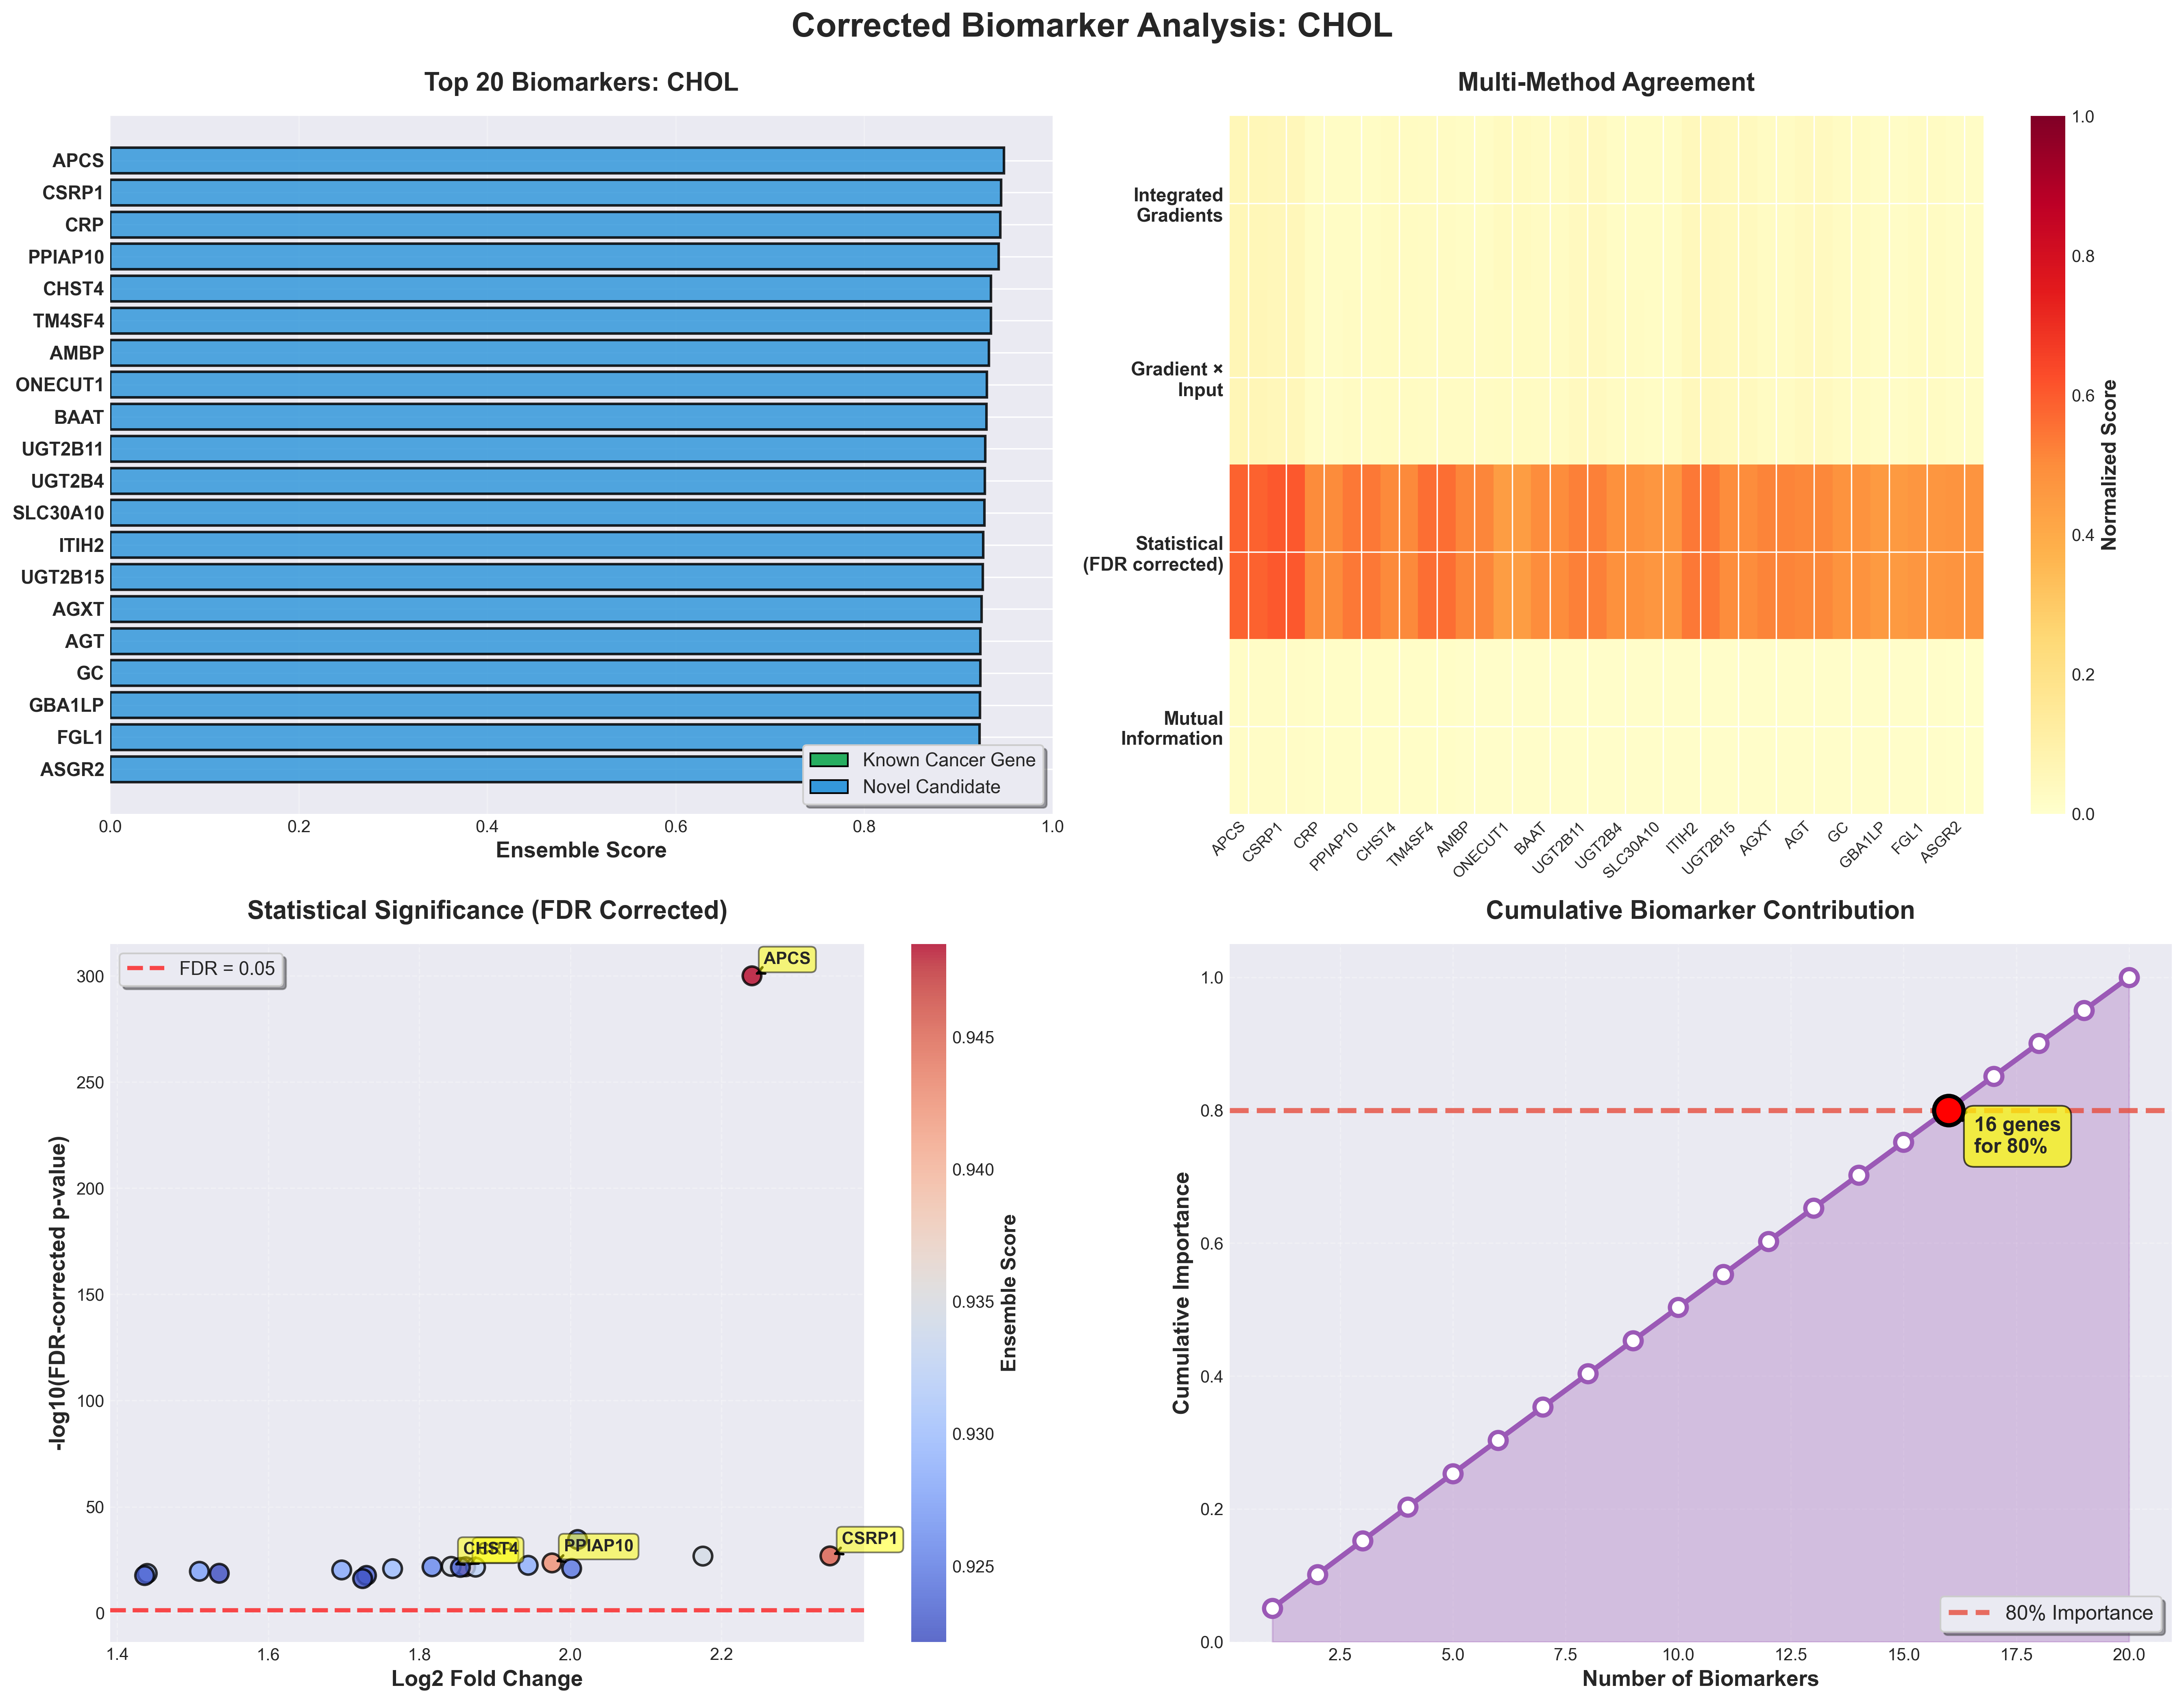

The file beside this chart, header and first rows:
rank, gene_id, gene_index, final_score, ig_score, gxi_score, statistical_score, mi_score, consensus, fold_change, log_fold_change, p_value_corrected, cohens_d, gene_symbol, gene_name, gene_summary, is_known_cancer_gene, validation_score
1, APCS, 825, 0.9485, 0.05781, 0.05956, 0.5844, 0.01685, 4, 3.725, 2.24, 0.0, 3.806, APCS, amyloid P component, serum, The protein encoded by this gene is a gl…, False, 0.2
2, CRP, 4263, 0.9454, 0.05242, 0.05345, 0.6028, 0.01568, 4, 4.075, 2.344, 1.412680770466086e-27, 4.008, CSRP1, cysteine and glycine rich protein 1, This gene encodes a member of the cystei…, False, 0.2
3, CHST4, 3760, 0.9443, 0.0198, 0.01908, 0.5034, 0.01544, 4, 2.633, 1.861, 1.7588733205619022e-22, 2.467, CRP, C-reactive protein, The protein encoded by this gene belongs…, False, 0.2
4, TM4SF4, 18092, 0.9426, 0.0228, 0.024, 0.5424, 0.01495, 4, 2.933, 1.976, 2.8322847647845107e-24, 3.339, PPIAP10, peptidylprolyl isomerase A pseudogene 10, , False, 0.0
5, AMBP, 611, 0.9345, 0.02797, 0.02738, 0.5057, 0.01193, 4, 2.585, 1.842, 1.2002636531496034e-22, 2.585, CHST4, carbohydrate sulfotransferase 4, This gene encodes an N-acetylglucosamine…, False, 0.4
6, ONECUT1, 12333, 0.9344, 0.02502, 0.02449, 0.5592, 0.01201, 4, 3.517, 2.175, 1.7445244102992994e-27, 3.258, TM4SF4, transmembrane 4 L six family member 4, The protein encoded by this gene is a me…, False, 0.2
7, BAAT, 1358, 0.9324, 0.02293, 0.02425, 0.5136, 0.01084, 4, 2.667, 1.874, 2.734771715465655e-22, 2.742, AMBP, alpha-1-microglobulin/bikunin precursor, This gene encodes a complex glycoprotein…, False, 0.2
8, UGT2B11, 19156, 0.9301, 0.03167, 0.03098, 0.4448, 0.0104, 4, 1.713, 1.44, 2.5197868572183144e-19, 1.63, ONECUT1, one cut homeobox 1, This gene encodes a member of the Cut ho…, False, 0.4
9, SLC30A10, 16269, 0.9299, 0.02508, 0.02531, 0.4977, 0.01038, 4, 2.398, 1.765, 1.483640205069333e-21, 2.533, BAAT, bile acid-CoA:amino acid N-acyltransfera…, The protein encoded by this gene is a li…, False, 0.4
10, ITIH2, 8655, 0.9287, 0.03609, 0.03598, 0.5236, 0.009631, 4, 2.848, 1.944, 3.814830310672588e-23, 2.861, UGT2B11, UDP glucuronosyltransferase family 2 mem…, Enables glucuronosyltransferase activity…, False, 0.4
11, UGT2B15, 19157, 0.9281, 0.02327, 0.02379, 0.4865, 0.009404, 4, 2.243, 1.697, 5.776076200340465e-21, 2.351, UGT2B4, UDP glucuronosyltransferase family 2 mem…, Enables glucuronosyltransferase activity…, False, 0.4
12, AGT, 443, 0.9275, 0.02198, 0.02074, 0.4681, 0.009108, 4, 1.846, 1.509, 2.5508451187388764e-20, 2.197, SLC30A10, solute carrier family 30 member 10, This gene is highly expressed in the liv…, False, 0.2
13, GC, 6906, 0.9263, 0.0433, 0.04413, 0.5427, 0.009095, 4, 3.026, 2.01, 2.7142523493279166e-35, 3.254, ITIH2, inter-alpha-trypsin inhibitor heavy chai…, The inter-alpha-trypsin inhibitors (ITI)…, False, 0.2
14, FGL1, 6411, 0.9258, 0.04233, 0.0409, 0.4981, 0.008822, 4, 2.523, 1.817, 1.9702731595956534e-22, 2.419, UGT2B15, UDP glucuronosyltransferase family 2 mem…, This gene encodes a glycosyltransferase …, False, 0.4
15, ASGR2, 1112, 0.9247, 0.02597, 0.02643, 0.5183, 0.008314, 4, 3.004, 2.002, 1.1389226230830248e-21, 2.543, AGXT, alanine--glyoxylate aminotransferase, This gene is expressed only in the liver…, False, 0.4
16, APOB, 844, 0.9235, 0.03661, 0.03744, 0.5091, 0.008038, 4, 2.616, 1.854, 3.554811136402741e-22, 2.658, AGT, angiotensinogen, The protein encoded by this gene, pre-an…, False, 0.4
17, C5, 2545, 0.9233, 0.026, 0.02568, 0.4767, 0.007827, 4, 2.317, 1.73, 2.191538306287636e-18, 1.983, GC, GC vitamin D binding protein, The protein encoded by this gene belongs…, False, 0.2
18, ONECUT2, 12334, 0.9231, 0.01647, 0.01642, 0.4538, 0.008, 4, 1.706, 1.436, 2.4583481080802267e-18, 1.907, GBA1LP, glucosylceramidase beta 1 like, pseudoge…, , False, 0.0
19, SLC25A12, 16189, 0.9226, 0.02667, 0.02671, 0.4679, 0.007882, 4, 2.306, 1.725, 6.808333205949052e-17, 1.731, FGL1, fibrinogen like 1, Fibrinogen-like 1 is a member of the fib…, False, 0.2
20, NR1H4, 12078, 0.9221, 0.01714, 0.01769, 0.4765, 0.007498, 4, 1.898, 1.535, 2.1321417486303665e-19, 2.396, ASGR2, asialoglycoprotein receptor 2, This gene encodes a subunit of the asial…, False, 0.4
21, ALB, 531, 0.9207, 0.0233, 0.02328, 0.5183, 0.007182, 4, 2.827, 1.936, 2.042392601622118e-23, 2.723, APOB, apolipoprotein B, This gene product is the main apolipopro…, False, 0.4
22, PAH, 12883, 0.9205, 0.02381, 0.02341, 0.4867, 0.007116, 4, 2.212, 1.683, 3.6543194278167326e-21, 2.389, C5, complement C5, This gene encodes a component of the com…, False, 0.4
23, ITIH1, 8654, 0.9205, 0.04603, 0.04612, 0.5111, 0.007238, 4, 2.845, 1.943, 2.8322847647845107e-24, 2.489, ONECUT2, one cut homeobox 2, This gene encodes a member of the onecut…, False, 0.2
24, CPB2, 4162, 0.9203, 0.04154, 0.04196, 0.5229, 0.007023, 4, 2.917, 1.97, 3.1581126089838967e-23, 2.771, SLC25A12, solute carrier family 25 member 12, This gene encodes a calcium-binding mito…, False, 0.2
25, FGA, 6369, 0.9194, 0.02681, 0.0282, 0.5054, 0.006928, 4, 2.479, 1.799, 8.28752313424981e-24, 2.682, NR1H4, nuclear receptor subfamily 1 group H mem…, This gene encodes a ligand-activated tra…, False, 0.4
26, TMPRSS6, 18387, 0.9188, 0.02968, 0.02912, 0.4656, 0.006542, 4, 1.955, 1.563, 4.59616897793693e-19, 2.014, FBF1, Fas binding factor 1, Involved in apical junction assembly and…, False, 0.2
27, CRYZ, 4290, 0.9187, 0.01512, 0.01504, 0.4432, 0.008454, 4, 1.537, 1.343, 1.713869599864465e-16, 1.76, ALB, albumin, This gene encodes the most abundant prot…, False, 0.4
28, HCG11, 7676, 0.9163, 0.01428, 0.01472, 0.436, 0.009459, 4, 1.509, 1.327, 1.0872296248393209e-14, 1.571, PAH, phenylalanine hydroxylase, This gene encodes a member of the biopte…, False, 0.4
29, CYP2C9, 4573, 0.9162, 0.01798, 0.01813, 0.4927, 0.005913, 4, 2.484, 1.801, 7.131977831698213e-23, 2.297, ITIH1, inter-alpha-trypsin inhibitor heavy chai…, This gene encodes a member of the inter-…, False, 0.2
30, SLC23A1, 16178, 0.9159, 0.01607, 0.01551, 0.4354, 0.008207, 4, 1.482, 1.312, 7.483394337093793e-15, 1.581, CPB2, carboxypeptidase B2, Carboxypeptidases are enzymes that hydro…, False, 0.4
31, ORM1, 12745, 0.915, 0.01458, 0.01435, 0.4832, 0.00626, 4, 2.308, 1.726, 3.007912418109143e-21, 2.189, FGA, fibrinogen alpha chain, This gene encodes the alpha subunit of t…, False, 0.4
32, C8G, 2712, 0.9149, 0.01851, 0.01856, 0.5147, 0.005709, 4, 2.787, 1.921, 1.6327668903980227e-22, 2.653, TMPRSS6, transmembrane serine protease 6, The protein encoded by this gene is a ty…, False, 0.2
33, CLDN14, 3832, 0.9144, 0.01516, 0.01617, 0.4672, 0.00556, 4, 2.03, 1.599, 4.3199788567105216e-19, 1.985, CRYZ, crystallin zeta, Crystallins are separated into two class…, False, 0.2
34, F2, 5814, 0.9144, 0.02349, 0.02347, 0.4693, 0.005596, 4, 2.299, 1.722, 1.6545605538222026e-21, 1.779, HCG11, HLA complex group 11, , False, 0.0
35, BRP44, 1610, 0.9139, 0.01694, 0.016, 0.4349, 0.00754, 4, 1.481, 1.311, 1.7713889459423918e-14, 1.567, CYP2C9, cytochrome P450 family 2 subfamily C mem…, This gene encodes a member of the cytoch…, False, 0.4
36, C8orf47, 2729, 0.9136, 0.01357, 0.01435, 0.4604, 0.01002, 4, 1.684, 1.424, 1.4037639255370006e-21, 2.129, SLC23A2, solute carrier family 23 member 2, The absorption of vitamin C into the bod…, False, 0.2
37, VTN, 19450, 0.913, 0.01267, 0.01508, 0.5373, 0.01314, 4, 2.893, 1.961, 8.671328469384566e-24, 3.227, SLC23A1, solute carrier family 23 member 1, The absorption of vitamin C into the bod…, False, 0.4
38, IGFBP1, 8320, 0.9128, 0.03171, 0.03255, 0.4978, 0.004998, 4, 2.501, 1.808, 5.098629461693916e-22, 2.434, ORM1, orosomucoid 1, This gene encodes a key acute phase plas…, False, 0.2
39, SERPINA10, 15789, 0.9118, 0.01548, 0.01558, 0.4847, 0.004852, 4, 2.492, 1.804, 1.765675357919475e-23, 2.05, C8G, complement C8 gamma chain, The protein encoded by this gene belongs…, False, 0.4
40, GJB1, 7040, 0.9105, 0.01457, 0.01412, 0.4363, 0.008661, 4, 1.361, 1.24, 1.0408217555403186e-19, 1.728, CLDN14, claudin 14, Tight junctions represent one mode of ce…, False, 0.4
41, APOA2, 841, 0.9101, 0.03495, 0.03541, 0.473, 0.004534, 4, 2.363, 1.75, 6.434467572072701e-26, 1.828, TTF2, transcription termination factor 2, This gene encodes a member of the SWI2/S…, False, 0.4
42, FAM99B, 6191, 0.9097, 0.02237, 0.02206, 0.4201, 0.01304, 4, 1.845, 1.509, 8.809399940666584e-25, 0.7575, F2, coagulation factor II, thrombin, This gene encodes the prothrombin protei…, False, 0.4
43, PROC, 14111, 0.9097, 0.01763, 0.01736, 0.4574, 0.004458, 4, 1.891, 1.532, 6.94224906284417e-19, 1.831, MPC2, mitochondrial pyruvate carrier 2, Enables identical protein binding activi…, False, 0.4
44, C8B, 2711, 0.9094, 0.02805, 0.02812, 0.4856, 0.004402, 4, 2.545, 1.826, 1.4436710832204364e-26, 2.024, ERICH5, glutamate rich 5, , False, 0.0
45, LOC285733, 9927, 0.9091, 0.01921, 0.01927, 0.4613, 0.004294, 4, 2.093, 1.629, 1.0451943206173453e-19, 1.747, VTN, vitronectin, The protein encoded by this gene functio…, False, 0.4
46, PAQR9, 12932, 0.909, 0.01888, 0.01819, 0.4704, 0.004279, 4, 2.225, 1.689, 3.6040575027573834e-20, 1.887, IGFBP1, insulin like growth factor binding prote…, This gene is a member of the insulin-lik…, False, 0.2
47, UGT2B4, 19159, 0.9082, 0.02943, 0.02896, 0.4712, 0.004026, 4, 2.269, 1.709, 1.0772765381118328e-21, 1.867, SERPINA10, serpin family A member 10, The protein encoded by this gene belongs…, False, 0.2
48, FGG, 6409, 0.9063, 0.02595, 0.0272, 0.4931, 0.003796, 4, 2.32, 1.731, 2.0882972713334206e-22, 2.473, GJB1, gap junction protein beta 1, This gene encodes a member of the gap ju…, False, 0.2
49, SFRP5, 15869, 0.9059, 0.01576, 0.01505, 0.5043, 0.003723, 4, 2.608, 1.851, 1.3499878261004715e-22, 2.52, APOA2, apolipoprotein A2, This gene encodes apolipoprotein (apo-) …, False, 0.4
50, ITIH4, 8657, 0.9056, 0.01682, 0.01659, 0.4803, 0.003744, 4, 2.335, 1.738, 7.367463808220753e-22, 2.073, LPAL2, lipoprotein(a) like 2 (pseudogene), Apolipoprotein(a) is the distinguishing …, False, 0.2
